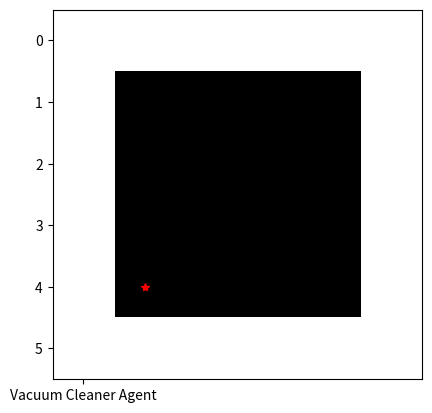

Source code (Python):
import matplotlib.pyplot as plt
import random
from math import inf as INFINITY


def show_screen(scenario, agent_x, agent_y):
    plt.imshow(scenario, 'gray')
    plt.show(block=False)
    plt.plot(agent_x, agent_y, '*r', 'Vacuum Cleaner Agent', 5, linewidth=2.0)
    plt.pause(0.5)
    plt.clf()

# Checks if theres is any dirt left in the scenario
def check_obj(scenario, limit:int):
    for line in range(1, limit + 1):
        for column in range(1, limit + 1):
            if scenario[line][column] == 2:
                return True
    
    return False

# Calculates the distance between one dirt to another
def _sum_dist(dirt_one, dirt_two):
    return abs(dirt_one[0] - dirt_two[0]) + abs(dirt_one[1] - dirt_two[1])

def find_shortest_path(current_dirt, available_next, total_dist, dirts_traveled, result):
    for _next in available_next:
        # Creates a copy of the list containing the next possiblies paths to the target
        new_one = available_next.copy()
        # Removes itself from the newlly created list
        new_one.remove(_next)
        # Creates a copy of the list containing the path traveled so far to pass on to the next iteration 
        new_dirts_traveled = dirts_traveled.copy()
        # And appends itself to the traveles path
        new_dirts_traveled.append(_next)
        # And calculates de distance between the current dirt to the next to pass on the iteration
        new_total_dist = total_dist + _sum_dist(current_dirt, _next)
        # Passes on the variables recursively
        find_shortest_path(_next, new_one, new_total_dist, new_dirts_traveled, result)
    
    if len(available_next) == 0 and result['dist'] > total_dist:
        result['dist'] = total_dist
        result['traveled_dirts'] = dirts_traveled

# Method to find all current dirt
def locate_dirt(scenario, limit:int):
    _dirt = list()

    for line in range(1, limit + 1):
        for column in range(1, limit + 1):
            if scenario[line][column] == 2:
                _dirt.append((line, column))
    
    return _dirt

# Method for defining next agent step
def next_step(closer_dirt:tuple, agent_y, agent_x, counter:int, is_finish:bool):
    counter += 1
    if is_finish:
        return (False, agent_y, agent_x, 'NoOp', counter)
    elif closer_dirt == (agent_y, agent_x):
        return (True, agent_y, agent_x, 'aspire', counter)
    elif agent_y > closer_dirt[0]:
        return (False, agent_y - 1, agent_x, 'up', counter)
    elif agent_y < closer_dirt[0]:
        return (False, agent_y + 1, agent_x, 'down', counter)
    elif agent_x > closer_dirt[1]:
        return (False, agent_y, agent_x - 1, 'left', counter)
    elif agent_x < closer_dirt[1]:
        return (False, agent_y, agent_x + 1, 'right', counter)

def get_cell():
    global _counter_dirts
    
    cell = random.choice([0, 2])
    if cell == 2:
        _counter_dirts += 1

    return cell
    

# init zero 2 .. n
_LIMIT_MAX = 5

# Robot home postion
_agent_y = 1
_agent_x = 1
_counter_dirts = 0

# assemble random scenario, 6x6 matrix - 0 = clean | 1 = wall |  2 = dirty
_scenario = [[get_cell() if column % _LIMIT_MAX != 0 and line % _LIMIT_MAX != 0 and (_counter_dirts == 0 or not(_counter_dirts % 11 == 0)) \
     else 1 for column in range(0, _LIMIT_MAX + 1)] for line in range(0, _LIMIT_MAX + 1)]

# Scan Continuity Control Variable
_not_clean = True
_cleaned_up = True
_dirts = None
_counter = 0
_finish = False

out_result = {
    'dist': INFINITY,
    'traveled_dirts': None
}

print('============ Initialized Cleaning ============')

# display and action
try:
    print('Locating dirt...')
    _dirts = locate_dirt(_scenario, _LIMIT_MAX)
    print(f'Total dirst found: {_counter_dirts}; {_dirts}')
   
    _start_has_dirt = False
    if  (_agent_x, _agent_y) in _dirts:
        _start_has_dirt = True
        _dirts.remove((_agent_x, _agent_y))

    print('Calculating best route to clean all of the dirt...')
    find_shortest_path((_agent_x, _agent_y), _dirts, 0, [(_agent_x, _agent_y)], out_result)

    aux = out_result['traveled_dirts']
    print(f'Best route: {aux}')

    if not _start_has_dirt:
        aux.pop(0)

    while(True):
        # Paint the screen
        show_screen(_scenario, _agent_x, _agent_y)

        _finish = not check_obj(_scenario, _LIMIT_MAX)
        _dirt_here, _agent_y, _agent_x, _print, _counter = next_step(aux[0] if not _finish else None, _agent_y, _agent_x, _counter, _finish)

        if _dirt_here:
            _scenario[_agent_y][_agent_x] = 0
            aux.pop(0)

        if _not_clean and _finish:
            print(f'Point: {_counter}')
            _not_clean = False

        print(f'Perception State:{int(_dirt_here)} - Action Chosen: {_print}')  
            
except Exception as error:
    print(error)

print('============ Finialized Cleaning ============')
